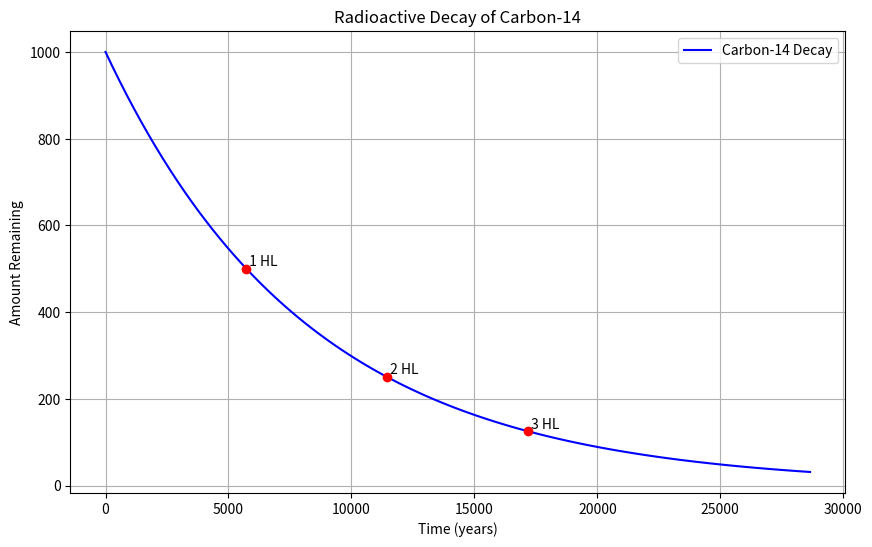

Generate this figure with matplotlib:
import numpy as np
import matplotlib.pyplot as plt

def calculate_decay(N0, half_life, time_points):
    """
    Calculate the number of remaining nuclei at given time points.
    
    Parameters:
    N0 (float): Initial number of nuclei
    half_life (float): Half-life of the isotope
    time_points (array): Array of time values
    
    Returns:
    array: Number of remaining nuclei at each time point
    """
    decay_constant = np.log(2) / half_life
    N_t = N0 * np.exp(-decay_constant * time_points)
    return N_t

def main():
    # Parameters for Carbon-14 (example)
    isotope_name = "Carbon-14"
    half_life = 5730 # years
    N0 = 1000 # Initial percentage or amount (e.g., 100%)
    
    # Create time array (from 0 to 5 half-lives)
    t_max = 5 * half_life
    t = np.linspace(0, t_max, 100)
    
    # Calculate decay
    N = calculate_decay(N0, half_life, t)
    
    # Plotting
    plt.figure(figsize=(10, 6))
    plt.plot(t, N, 'b-', label=f'{isotope_name} Decay')
    
    # Mark half-life points
    for i in range(1, 4):
        hl_time = i * half_life
        hl_amount = calculate_decay(N0, half_life, np.array([hl_time]))[0]
        plt.plot(hl_time, hl_amount, 'ro')
        plt.text(hl_time, hl_amount, f' {i} HL', verticalalignment='bottom')

    plt.xlabel('Time (years)')
    plt.ylabel('Amount Remaining')
    plt.title(f'Radioactive Decay of {isotope_name}')
    plt.grid(True)
    plt.legend()
    
    # Save the plot
    plt.savefig('radioactive_decay_plot.png')
    print("Plot saved as radioactive_decay_plot.png")
    plt.show()

if __name__ == "__main__":
    main()
